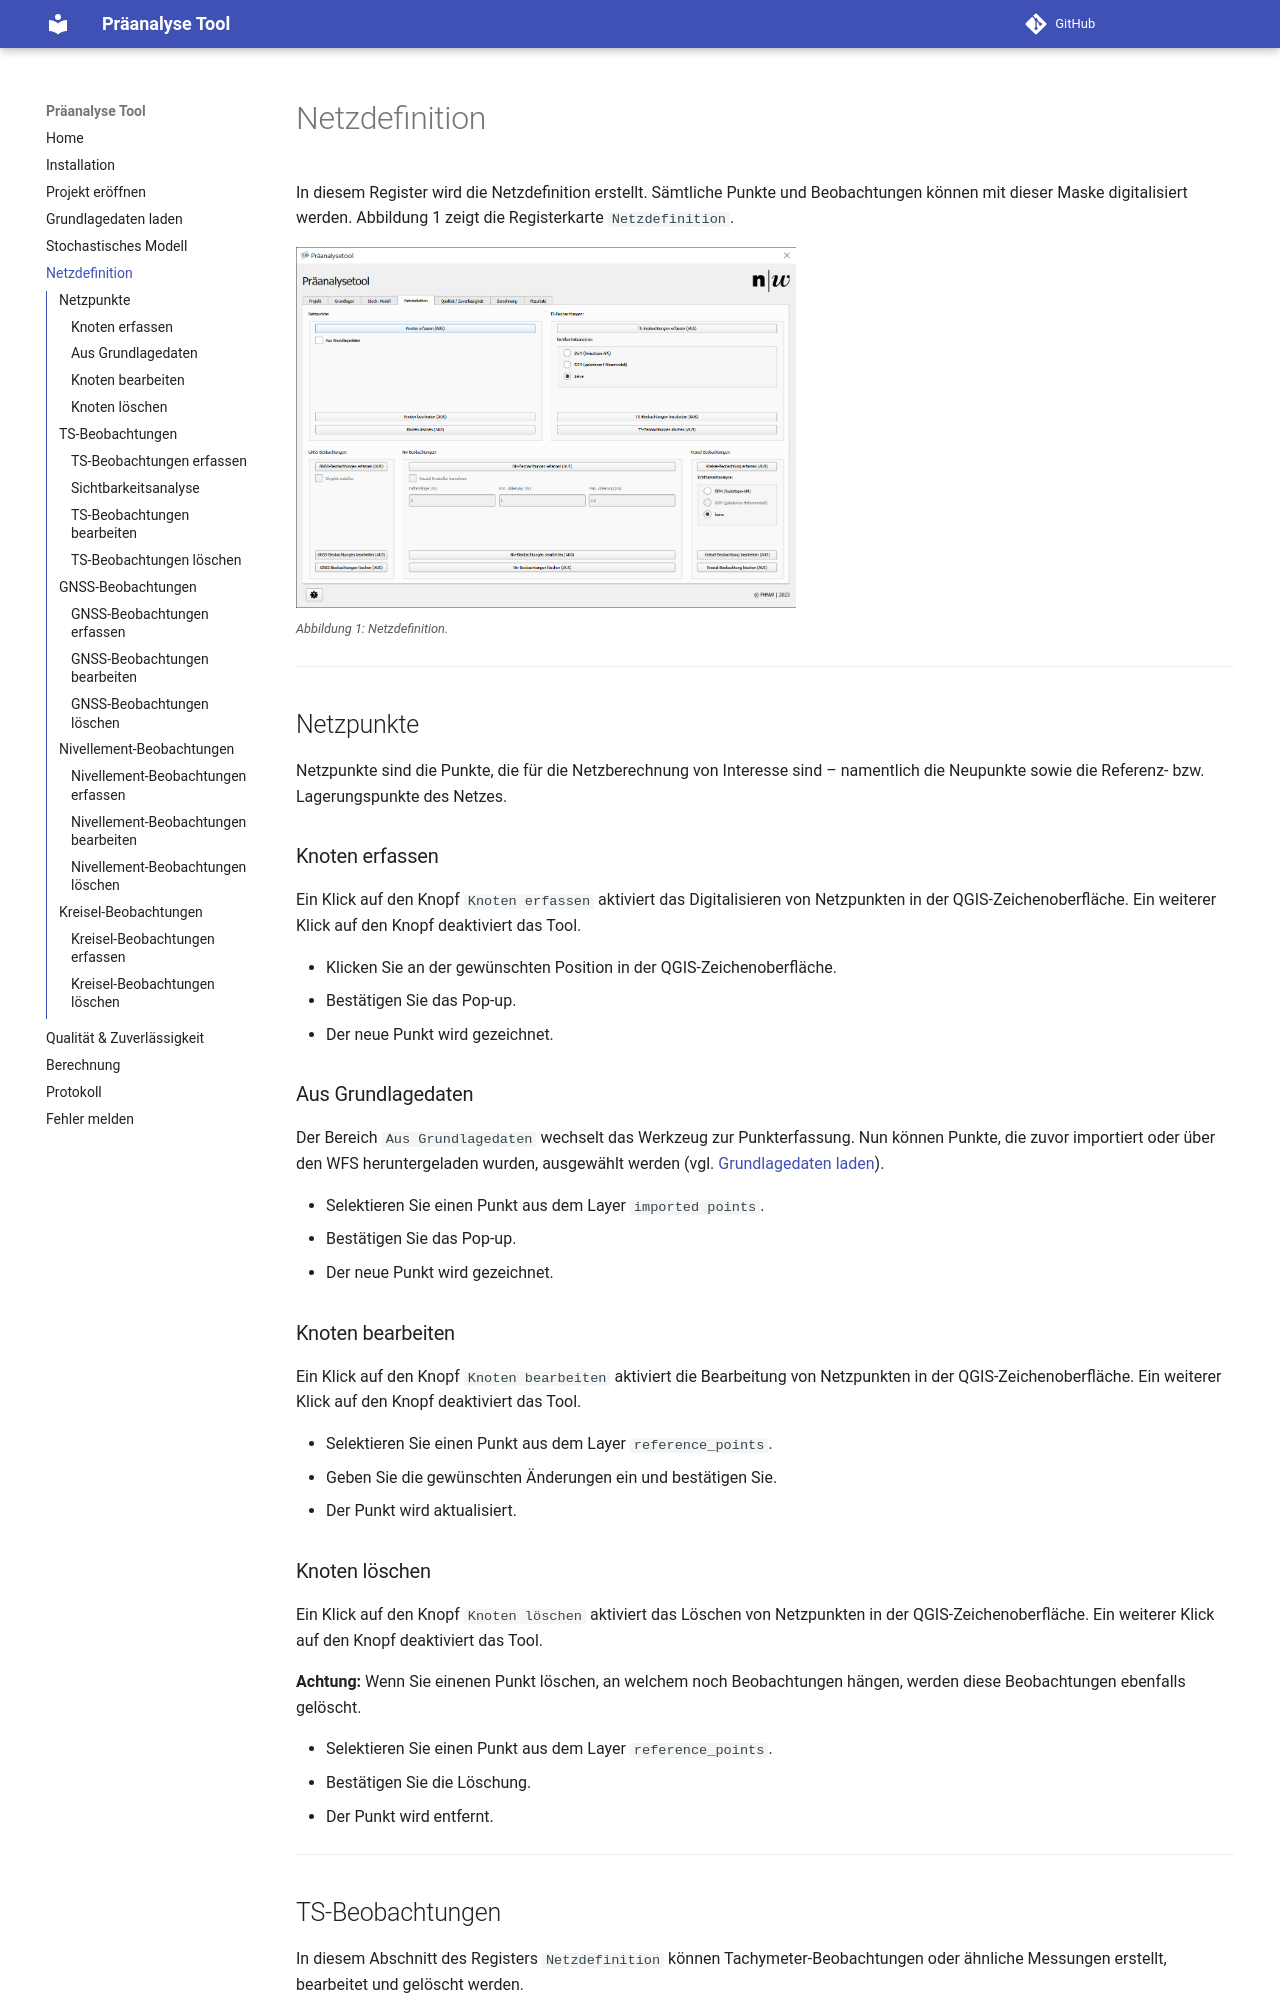

repository: FabianRuefenacht/praeanalyse_tool_docs · page: network/index.html · generator: mkdocs

# Netzdefinition

In diesem Register wird die Netzdefinition erstellt. Sämtliche Punkte und Beobachtungen können mit dieser Maske digitalisiert werden. Abbildung 1 zeigt die Registerkarte ```Netzdefinition```.

<img src="../imgs/network/network.png" width="500" /><br/>
<small>_Abbildung 1: Netzdefinition._</small>

---

## Netzpunkte

Netzpunkte sind die Punkte, die für die Netzberechnung von Interesse sind – namentlich die Neupunkte sowie die Referenz- bzw. Lagerungspunkte des Netzes.

### Knoten erfassen

Ein Klick auf den Knopf ```Knoten erfassen``` aktiviert das Digitalisieren von Netzpunkten in der QGIS-Zeichenoberfläche. Ein weiterer Klick auf den Knopf deaktiviert das Tool.

- Klicken Sie an der gewünschten Position in der QGIS-Zeichenoberfläche.
- Bestätigen Sie das Pop-up.
- Der neue Punkt wird gezeichnet.

### Aus Grundlagedaten

Der Bereich ```Aus Grundlagedaten``` wechselt das Werkzeug zur Punkterfassung. Nun können Punkte, die zuvor importiert oder über den WFS heruntergeladen wurden, ausgewählt werden (vgl. [Grundlagedaten laden](../load_data)).

- Selektieren Sie einen Punkt aus dem Layer ```imported points```.
- Bestätigen Sie das Pop-up.
- Der neue Punkt wird gezeichnet.

### Knoten bearbeiten

Ein Klick auf den Knopf ```Knoten bearbeiten``` aktiviert die Bearbeitung von Netzpunkten in der QGIS-Zeichenoberfläche. Ein weiterer Klick auf den Knopf deaktiviert das Tool.

- Selektieren Sie einen Punkt aus dem Layer ```reference_points```.
- Geben Sie die gewünschten Änderungen ein und bestätigen Sie.
- Der Punkt wird aktualisiert.

### Knoten löschen

Ein Klick auf den Knopf ```Knoten löschen``` aktiviert das Löschen von Netzpunkten in der QGIS-Zeichenoberfläche. Ein weiterer Klick auf den Knopf deaktiviert das Tool.

**Achtung:** Wenn Sie einenen Punkt löschen, an welchem noch Beobachtungen hängen, werden diese Beobachtungen ebenfalls gelöscht.

- Selektieren Sie einen Punkt aus dem Layer ```reference_points```.
- Bestätigen Sie die Löschung.
- Der Punkt wird entfernt.

---

## TS-Beobachtungen

In diesem Abschnitt des Registers ```Netzdefinition``` können Tachymeter-Beobachtungen oder ähnliche Messungen erstellt, bearbeitet und gelöscht werden.

### TS-Beobachtungen erfassen

Ein Klick auf den Knopf ```TS-Beobachtungen erfassen``` aktiviert das Digitalisieren von TS-Beobachtungen in der QGIS-Zeichenoberfläche. Ein weiterer Klick auf den Knopf deaktiviert das Tool.

- Selektieren Sie den ersten Punkt der Beobachtung aus dem Layer ```reference_points```.
- Bei jeder Mausbewegung wird das **RubberBand** aktualisiert, bis Sie den zweiten Punkt aus dem Layer ```reference_points``` wählen.
- Je nach Einstellung wird eine Sichtbarkeitsanalyse durchgeführt.
- Es erscheint ein Pop-up zur Konfiguration der Beobachtung.
- Nach der Bestätigung wird die Beobachtung in der QGIS-Zeichenoberfläche dargestellt.
